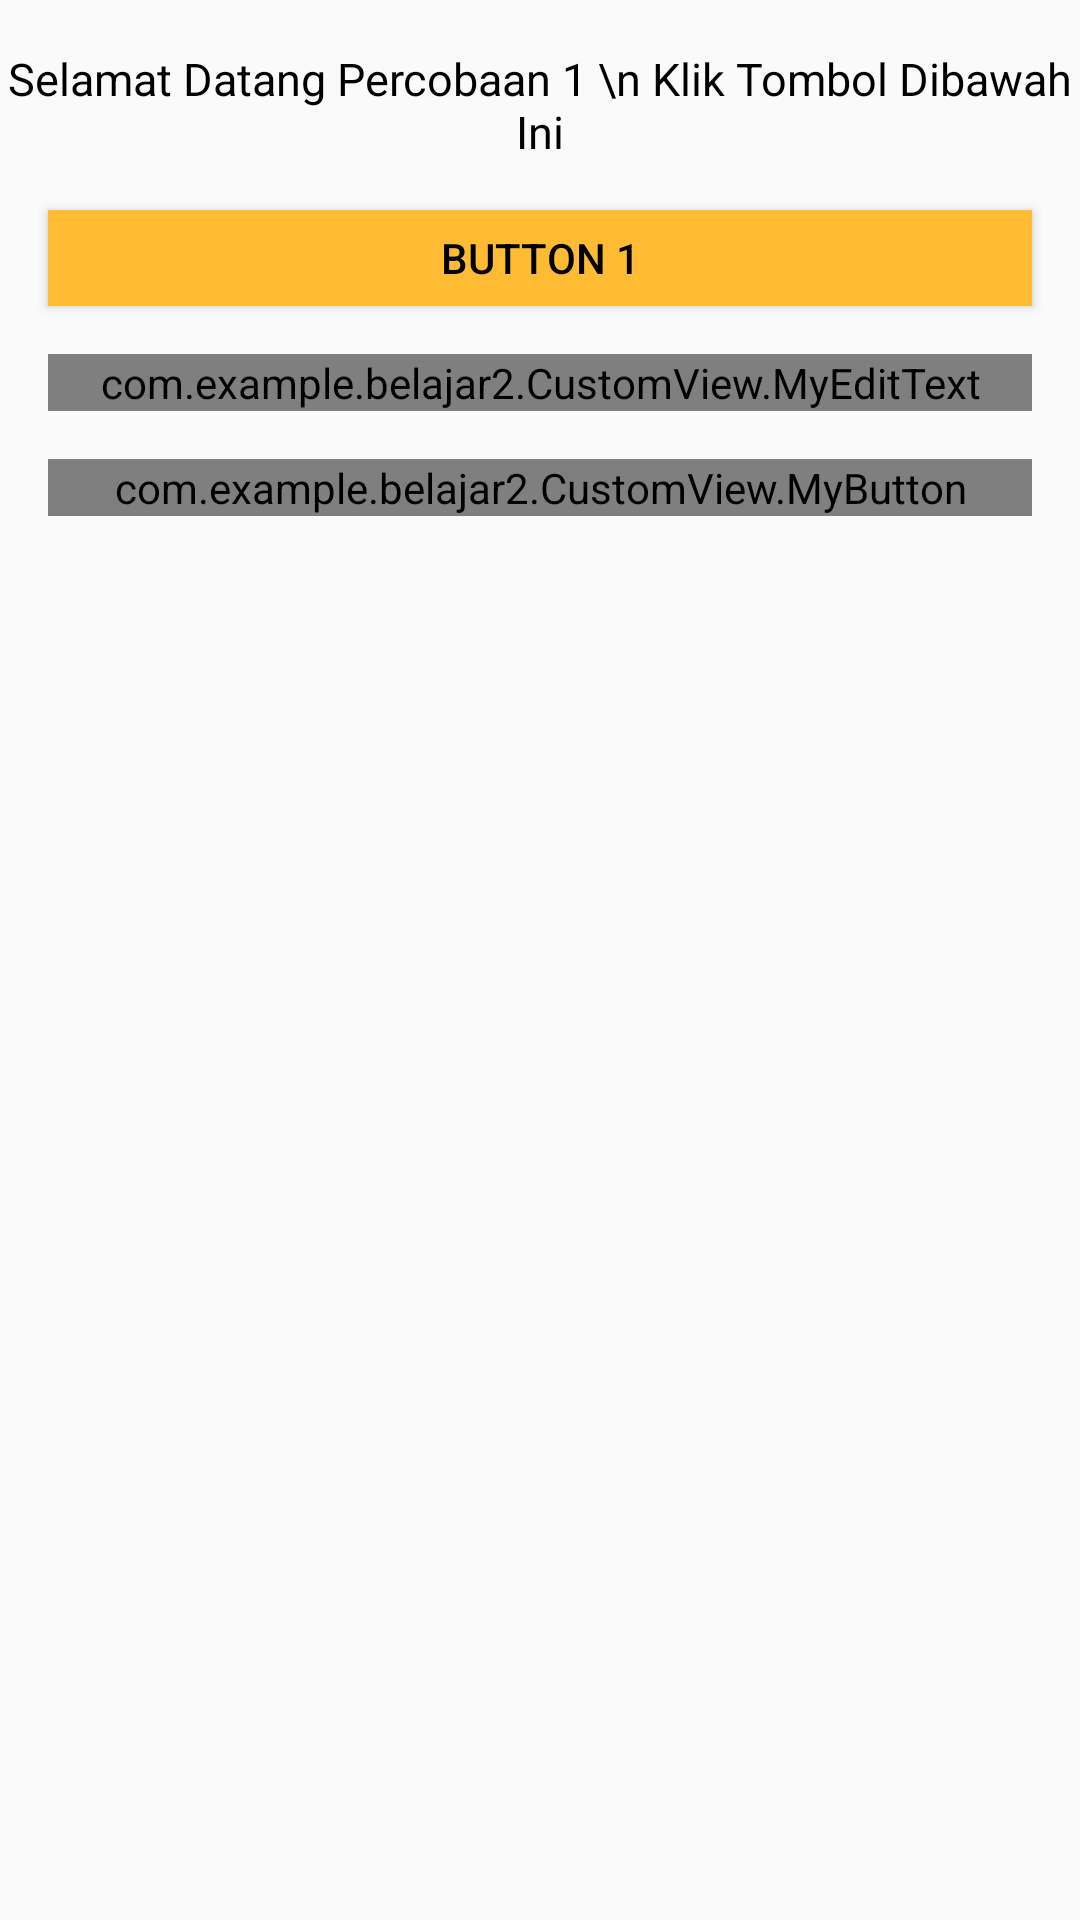

Produce the Android XML layout that renders to this screen, including the resource entries it uses.
<!-- AndroidManifest.xml: application theme AppTheme -->
<!-- res/layout/fragment_home.xml -->
<?xml version="1.0" encoding="utf-8"?>
<LinearLayout xmlns:android="http://schemas.android.com/apk/res/android"
    xmlns:app="http://schemas.android.com/apk/res-auto"
    xmlns:tools="http://schemas.android.com/tools"
    android:layout_width="match_parent"
    android:layout_height="match_parent"
    android:orientation="vertical"
    tools:context=".MenuMain2.HomeFragment">

    <TextView
        android:layout_width="match_parent"
        android:layout_height="wrap_content"
        android:layout_marginTop="16dp"
        android:gravity="center"
        android:text="Selamat Datang Percobaan 1 \n Klik Tombol Dibawah Ini"
        android:textColor="@android:color/black"
        android:textSize="15sp" />

    <Button
        android:id="@+id/Button1"
        android:layout_width="match_parent"
        android:layout_height="32dp"
        android:layout_marginStart="16dp"
        android:layout_marginTop="16dp"
        android:layout_marginEnd="16dp"
        android:background="@android:color/holo_orange_light"
        android:text="@string/button_1"
        android:textColor="@android:color/black" />

    <com.example.belajar2.CustomView.MyEditText
        android:layout_width="match_parent"
        android:layout_height="wrap_content"
        android:id="@+id/my_edit_text"
        android:layout_marginStart="16dp"
        android:layout_marginEnd="16dp"
        android:layout_marginTop="16dp"
        android:layout_gravity="start"/>

    <com.example.belajar2.CustomView.MyButton
        android:id="@+id/my_button"
        android:layout_width="match_parent"
        android:layout_height="wrap_content"
        android:layout_marginStart="16dp"
        android:layout_marginTop="16dp"
        android:layout_marginEnd="16dp"
        android:enabled="false" />

</LinearLayout>
<!-- resources referenced by this layout -->
<resources>
  <string name="button_1">Button 1</string>
  <style name="AppTheme" parent="Theme.AppCompat.Light.DarkActionBar">
          
          <item name="colorPrimary">@color/colorPrimary</item>
          <item name="colorPrimaryDark">@color/colorPrimaryDark</item>
          <item name="colorAccent">@color/colorAccent</item>
      </style>
  <color name="colorPrimary">#6200EE</color>
  <color name="colorPrimaryDark">#3700B3</color>
  <color name="colorAccent">#D81B60</color>
</resources>
